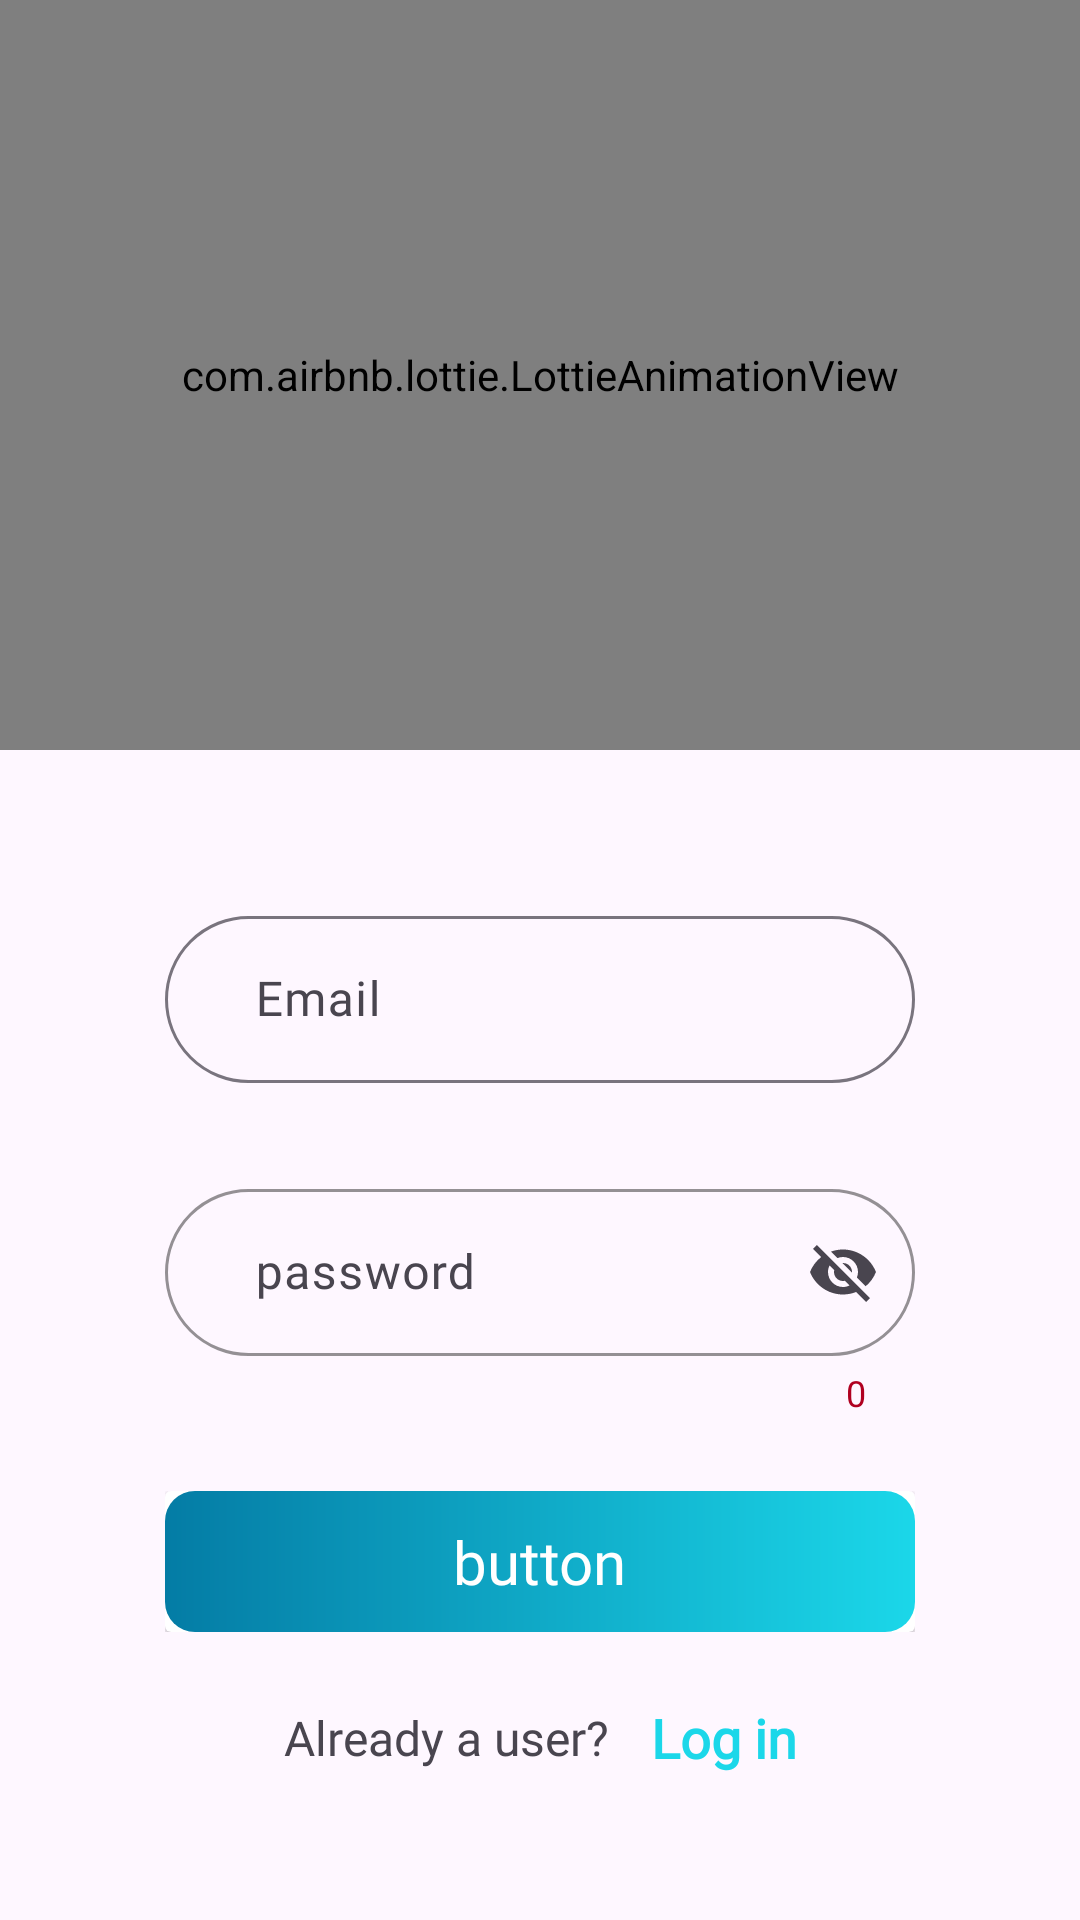

Produce the Android XML layout that renders to this screen, including the resource entries it uses.
<!-- AndroidManifest.xml: application theme Theme.Project3 -->
<!-- res/layout/fragment_sign_up.xml -->
<?xml version="1.0" encoding="utf-8"?>
<FrameLayout xmlns:android="http://schemas.android.com/apk/res/android"
    xmlns:tools="http://schemas.android.com/tools"
    android:layout_width="match_parent"
    android:layout_height="match_parent"
    xmlns:app="http://schemas.android.com/apk/res-auto"
    tools:context=".SignUpFragment">
    <ScrollView
        android:layout_width="match_parent"
        android:layout_height="match_parent"
        android:fillViewport="true">

        <androidx.constraintlayout.widget.ConstraintLayout
            android:layout_width="match_parent"
            android:layout_height="match_parent">

            <com.airbnb.lottie.LottieAnimationView
                android:id="@+id/imageView"
                android:layout_width="match_parent"
                android:layout_height="250dp"
                app:layout_constraintEnd_toEndOf="parent"
                app:lottie_autoPlay="true"
                app:lottie_repeatCount="1000"
                app:lottie_repeatMode="restart"
                app:layout_constraintHorizontal_bias="0.5"
                app:layout_constraintStart_toStartOf="parent"
                app:layout_constraintTop_toTopOf="parent"
                app:lottie_rawRes="@raw/login_anim" />


            <com.google.android.material.textfield.TextInputLayout
                android:id="@+id/f1"
                style="@style/Widget.Material3.TextInputLayout.OutlinedBox"
                android:layout_width="250dp"
                android:layout_height="wrap_content"
                android:layout_marginTop="50dp"
                app:boxCornerRadiusBottomEnd="30dp"
                app:boxCornerRadiusBottomStart="30dp"
                app:boxCornerRadiusTopEnd="30dp"
                app:boxCornerRadiusTopStart="30dp"
                app:layout_constraintEnd_toEndOf="parent"
                app:layout_constraintHorizontal_bias="0.5"
                app:layout_constraintStart_toStartOf="parent"
                app:layout_constraintTop_toBottomOf="@+id/imageView">

                <com.google.android.material.textfield.TextInputEditText
                    android:id="@+id/email"
                    style="@style/body"
                    android:maxLines="1"
                    android:layout_width="match_parent"
                    android:layout_height="match_parent"
                    android:hint="Email"
                    android:paddingStart="30dp" />
            </com.google.android.material.textfield.TextInputLayout>

            <com.google.android.material.textfield.TextInputLayout
                android:id="@+id/textInputLayout"
                style="@style/Widget.Material3.TextInputLayout.OutlinedBox"
                android:layout_width="250dp"
                android:layout_height="wrap_content"
                android:layout_marginTop="30dp"
                app:boxCornerRadiusBottomEnd="30dp"
                app:boxCornerRadiusBottomStart="30dp"
                app:boxStrokeErrorColor="@color/design_default_color_error"
                app:boxCornerRadiusTopEnd="30dp"
                app:boxStrokeColor="@color/design_default_color_error"
                app:counterTextColor="@color/design_default_color_error"
                app:hintTextColor="@color/design_default_color_error"
                app:boxCornerRadiusTopStart="30dp"
                app:endIconMode="password_toggle"
                app:counterEnabled="true"
                app:layout_constraintEnd_toEndOf="parent"
                app:layout_constraintHorizontal_bias="0.5"
                app:layout_constraintStart_toStartOf="parent"
                app:layout_constraintTop_toBottomOf="@+id/f1">

                <com.google.android.material.textfield.TextInputEditText
                    android:id="@+id/pass"
                    style="@style/body"
                    android:layout_width="match_parent"
                    android:layout_height="match_parent"
                    android:hint="password"
                    android:paddingStart="30dp" />
            </com.google.android.material.textfield.TextInputLayout>


            <include
                android:id="@+id/include1"
                layout="@layout/primary_progress_button"
                android:layout_width="0dp"
                android:layout_height="wrap_content"
                app:layout_constraintBottom_toTopOf="@+id/textView2"
                app:layout_constraintEnd_toEndOf="@+id/textInputLayout"
                app:layout_constraintStart_toStartOf="@+id/textInputLayout"
                app:layout_constraintTop_toBottomOf="@+id/textInputLayout" />


            <TextView
                android:id="@+id/textView2"
                style="@style/body"
                android:layout_width="wrap_content"
                android:layout_height="wrap_content"
                android:layout_marginEnd="10dp"
                android:layout_marginBottom="50dp"
                android:text="Already a user? "
                app:layout_constraintBottom_toBottomOf="parent"
                app:layout_constraintEnd_toStartOf="@+id/log_in"
                app:layout_constraintHorizontal_bias="0.5"
                app:layout_constraintHorizontal_chainStyle="packed"
                app:layout_constraintStart_toStartOf="parent" />

            <TextView
                android:id="@+id/log_in"
                style="@style/body"
                android:layout_width="wrap_content"
                android:layout_height="wrap_content"
                android:text="Log in"
                android:textColor="@color/primary_light"
                android:textSize="18sp"
                android:textStyle="bold"
                app:layout_constraintBottom_toBottomOf="@+id/textView2"
                app:layout_constraintEnd_toEndOf="parent"
                app:layout_constraintHorizontal_bias="0.5"
                app:layout_constraintStart_toEndOf="@+id/textView2"
                app:layout_constraintTop_toTopOf="@+id/textView2" />
        </androidx.constraintlayout.widget.ConstraintLayout>

    </ScrollView>



</FrameLayout>
<!-- res/layout/primary_progress_button.xml (included above) -->
<?xml version="1.0" encoding="utf-8"?>
<androidx.constraintlayout.widget.ConstraintLayout xmlns:android="http://schemas.android.com/apk/res/android"
    xmlns:app="http://schemas.android.com/apk/res-auto"
    android:layout_width="match_parent"
    android:layout_height="match_parent"
    android:animateLayoutChanges="true">

    <androidx.cardview.widget.CardView
        android:layout_width="match_parent"
        android:layout_height="match_parent"
        app:layout_constraintBottom_toBottomOf="parent"
        app:layout_constraintEnd_toEndOf="parent"
        app:layout_constraintStart_toStartOf="parent"
        app:layout_constraintTop_toTopOf="parent">

        <androidx.constraintlayout.widget.ConstraintLayout
            android:id="@+id/cl"
            android:layout_width="match_parent"
            android:layout_height="match_parent"
            android:animateLayoutChanges="true"
            android:background="@drawable/primary_gradiant"
            android:paddingStart="24sp"
            android:paddingTop="10dp"
            android:paddingEnd="24sp"
            android:paddingBottom="10dp">

            <ImageView
                android:id="@+id/icon"
                android:layout_width="18sp"
                android:layout_height="18sp"
                android:layout_marginEnd="8dp"
                android:src="@drawable/ic_launcher_background"
                app:layout_constraintBottom_toBottomOf="parent"
                app:layout_constraintEnd_toStartOf="@+id/text"
                app:layout_constraintStart_toStartOf="parent"
                app:layout_constraintTop_toTopOf="parent"
                app:layout_constraintVertical_bias="0.5" />

            <TextView
                android:id="@+id/text"
                android:layout_width="wrap_content"
                android:layout_height="wrap_content"
                android:fontFamily="@font/baloo_bhaina_2"
                android:text="button"
                android:textColor="@color/on_primary_light"
                android:textSize="20sp"
                app:layout_constraintBottom_toBottomOf="parent"
                app:layout_constraintEnd_toEndOf="parent"
                app:layout_constraintStart_toStartOf="parent"
                app:layout_constraintTop_toTopOf="parent"
                app:layout_constraintVertical_bias="0.5" />

            <ProgressBar
                android:id="@+id/prg"
                android:layout_width="18sp"
                android:layout_height="18sp"
                android:indeterminateTint="@color/on_primary_light"
                android:visibility="gone"
                app:layout_constraintStart_toEndOf="@+id/text"
                app:layout_constraintBottom_toBottomOf="parent"
                app:layout_constraintEnd_toEndOf="parent"
                app:layout_constraintTop_toTopOf="parent"
                android:layout_marginStart="32dp"
                app:layout_constraintVertical_bias="0.5" />

        </androidx.constraintlayout.widget.ConstraintLayout>

    </androidx.cardview.widget.CardView>

</androidx.constraintlayout.widget.ConstraintLayout>
<!-- resources referenced by this layout -->
<resources>
  <color name="on_primary_light">#FFFFFFFF</color>
  <color name="primary_light">#1bd7e9</color>
  <!-- drawable primary_gradiant (drawable) -->
  <?xml version="1.0" encoding="utf-8"?>
  <shape xmlns:android="http://schemas.android.com/apk/res/android">
      <gradient android:endColor="@color/primary_light"
          android:startColor="#047CA5"
          android:type="linear"
          android:angle="0"/>
      <corners android:radius="10dp"/>
  </shape>
  <style name="body">
          <item name="fontFamily">@font/baloo_bhaina_2</item>
          <item name="android:textSize">16sp</item>
      </style>
  <style name="Theme.Project3" parent="Base.Theme.Project3" />
  <style name="Base.Theme.Project3" parent="Theme.Material3.DayNight.NoActionBar">
          
          <item name="colorPrimary">@color/primary_light</item>
          <item name="colorOnPrimary">#FFFFFF</item>
      </style>
</resources>
